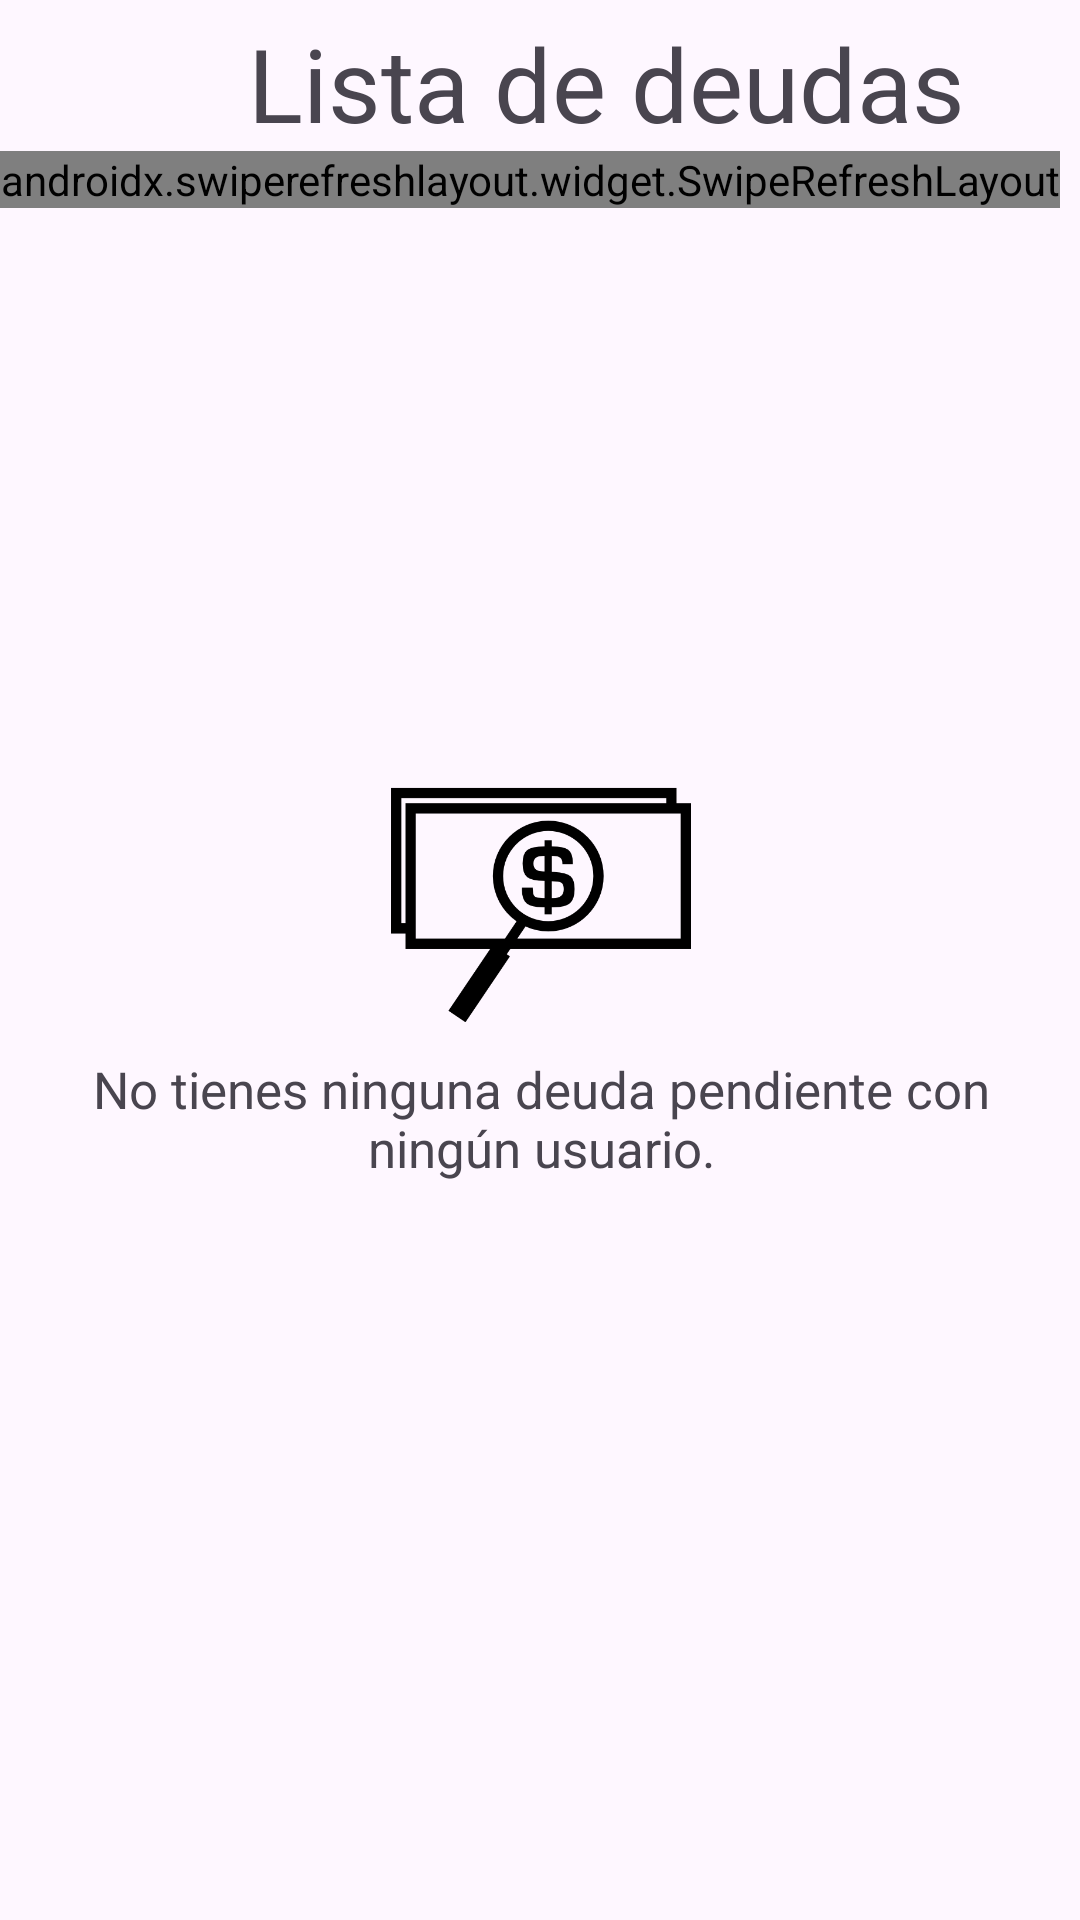

Here is an Android app screen rendered from its layout file. Give the layout XML and the strings, colors and styles it references.
<!-- AndroidManifest.xml: application theme Base.Theme.MoneyGuardian -->
<!-- res/layout/fragment_deudas_list.xml -->
<?xml version="1.0" encoding="utf-8"?>
<FrameLayout xmlns:android="http://schemas.android.com/apk/res/android"
    xmlns:app="http://schemas.android.com/apk/res-auto"
    xmlns:tools="http://schemas.android.com/tools"
    android:layout_width="match_parent"
    android:layout_height="match_parent"
    tools:context=".ui.DeudasListFragment">

    <LinearLayout
        android:id="@+id/msgNoDeudas"
        android:layout_width="match_parent"
        android:layout_height="match_parent"
        android:layout_alignParentStart="true"
        android:layout_alignParentTop="true"
        android:layout_alignParentEnd="true"
        android:layout_alignParentBottom="true"
        android:layout_marginStart="10dp"
        android:layout_marginTop="15dp"
        android:layout_marginEnd="9dp"
        android:layout_marginBottom="9dp"
        android:gravity="center"
        android:orientation="vertical"
        android:visibility="visible">

        <ImageView
            android:id="@+id/imgNoDeudas"
            android:layout_width="100dp"
            android:layout_height="100dp"
            android:src="@drawable/list_empty" />

        <TextView
            android:id="@+id/txtNoDeudas"
            android:layout_width="match_parent"
            android:layout_height="wrap_content"
            android:text="@string/no_deudas"
            android:textAlignment="center"
            android:textSize="17sp" />

    </LinearLayout>

    <LinearLayout
        android:layout_width="match_parent"
        android:layout_height="match_parent"
        android:orientation="vertical">

        <TextView
            android:id="@+id/textView11"
            android:layout_width="326dp"
            android:layout_height="wrap_content"
            android:layout_gravity="clip_horizontal|center|center_horizontal|fill_horizontal"
            android:layout_marginStart="39dp"
            android:layout_marginTop="5dp"
            android:layout_marginEnd="16dp"
            android:text="@string/ListaDeudas"
            android:textAlignment="center"
            android:textSize="34sp"
            tools:layout_gravity="center_vertical" />

        <androidx.swiperefreshlayout.widget.SwipeRefreshLayout
            android:id="@+id/swipeRefreshDeudas"
            android:layout_width="wrap_content"
            android:layout_height="wrap_content"
            android:layout_above="@+id/btnNewPagoConjunto"
            android:layout_below="@+id/textNombrePagoConjunto">

            <androidx.recyclerview.widget.RecyclerView
                android:id="@+id/recyclerDeudas"
                android:layout_width="match_parent"
                android:layout_height="667dp"
                android:layout_marginStart="0dp"
                android:layout_marginTop="13dp"
                android:layout_marginEnd="0dp"
                android:layout_marginBottom="3dp" />

        </androidx.swiperefreshlayout.widget.SwipeRefreshLayout>

    </LinearLayout>

</FrameLayout>
<!-- resources referenced by this layout -->
<resources>
  <!-- drawable list_empty: png bitmap (drawable, 7497 bytes) -->
  <string name="ListaDeudas">Lista de deudas</string>
  <string name="no_deudas">No tienes ninguna deuda pendiente con ningún usuario.</string>
  <style name="Base.Theme.MoneyGuardian" parent="Theme.Material3.DayNight.NoActionBar">
          
          <item name="android:windowNoTitle">true</item>
          <item name="android:windowActionBar">false</item>
          <item name="colorPrimary">@color/blue</item>
          <item name="floatingActionButtonStyle">@style/FabStyle</item>
      </style>
  <color name="blue">#0D9EFF</color>
  <style name="FabStyle" parent="Widget.Design.FloatingActionButton">
          <item name="shapeAppearanceOverlay">@style/FabShapeStyle</item>
          <item name="borderWidth">0dp</item>
      </style>
  <style name="FabShapeStyle" parent="ShapeAppearance.Material3.SmallComponent">
          <item name="cornerSize">50%</item>
          <item name="shapeCornerFamily">rounded</item>
      </style>
</resources>
